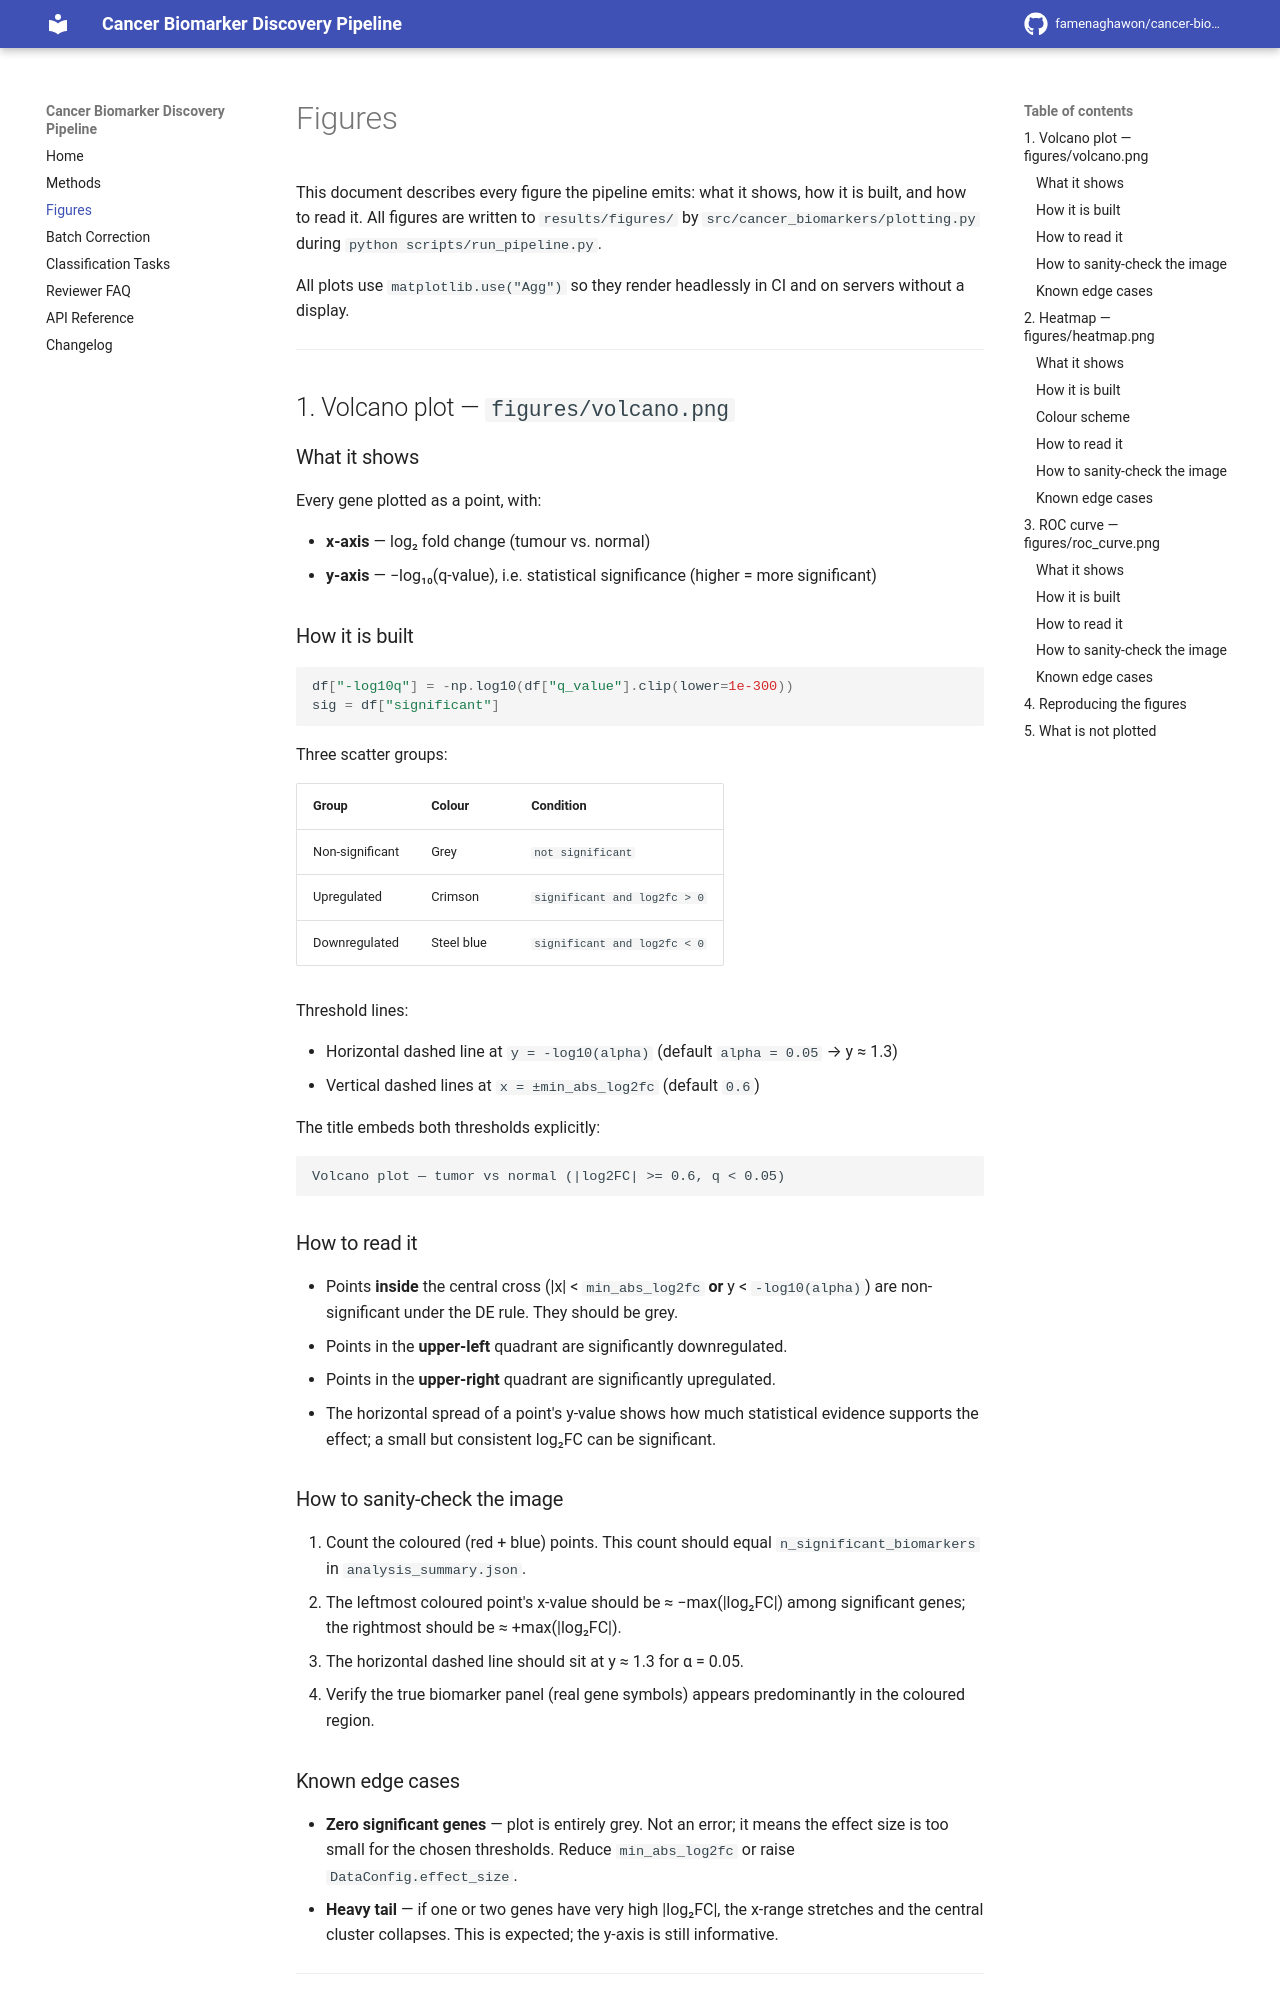

repository: famenaghawon/cancer-biomarker-discovery · page: figures/index.html · generator: mkdocs

# Figures

This document describes every figure the pipeline emits: what it shows, how it
is built, and how to read it. All figures are written to `results/figures/` by
`src/cancer_biomarkers/plotting.py` during `python scripts/run_pipeline.py`.

All plots use `matplotlib.use("Agg")` so they render headlessly in CI and on
servers without a display.

---

## 1. Volcano plot — `figures/volcano.png`

### What it shows

Every gene plotted as a point, with:

- **x-axis** — log₂ fold change (tumour vs. normal)
- **y-axis** — −log₁₀(q-value), i.e. statistical significance (higher = more significant)

### How it is built

```python
df["-log10q"] = -np.log10(df["q_value"].clip(lower=1e-300))
sig = df["significant"]
```

Three scatter groups:

| Group | Colour | Condition |
|---|---|---|
| Non-significant | Grey | `not significant` |
| Upregulated | Crimson | `significant and log2fc > 0` |
| Downregulated | Steel blue | `significant and log2fc < 0` |

Threshold lines:

- Horizontal dashed line at `y = -log10(alpha)` (default `alpha = 0.05` → y ≈ 1.3)
- Vertical dashed lines at `x = ±min_abs_log2fc` (default `0.6`)

The title embeds both thresholds explicitly:

```
Volcano plot — tumor vs normal (|log2FC| >= 0.6, q < 0.05)
```

### How to read it

- Points **inside** the central cross (|x| < `min_abs_log2fc` **or** y < `-log10(alpha)`)
  are non-significant under the DE rule. They should be grey.
- Points in the **upper-left** quadrant are significantly downregulated.
- Points in the **upper-right** quadrant are significantly upregulated.
- The horizontal spread of a point's y-value shows how much statistical evidence
  supports the effect; a small but consistent log₂FC can be significant.

### How to sanity-check the image

1. Count the coloured (red + blue) points. This count should equal
   `n_significant_biomarkers` in `analysis_summary.json`.
2. The leftmost coloured point's x-value should be ≈ −max(|log₂FC|) among
   significant genes; the rightmost should be ≈ +max(|log₂FC|).
3. The horizontal dashed line should sit at y ≈ 1.3 for α = 0.05.
4. Verify the true biomarker panel (real gene symbols) appears predominantly
   in the coloured region.

### Known edge cases

- **Zero significant genes** — plot is entirely grey. Not an error; it means
  the effect size is too small for the chosen thresholds. Reduce
  `min_abs_log2fc` or raise `DataConfig.effect_size`.
- **Heavy tail** — if one or two genes have very high |log₂FC|, the x-range
  stretches and the central cluster collapses. This is expected; the y-axis
  is still informative.

---

## 2. Heatmap — `figures/heatmap.png`

### What it shows

Top-25 biomarkers (by |Welch t-statistic| on the training fold) as rows, samples
as columns, with expression values z-scored per gene.
